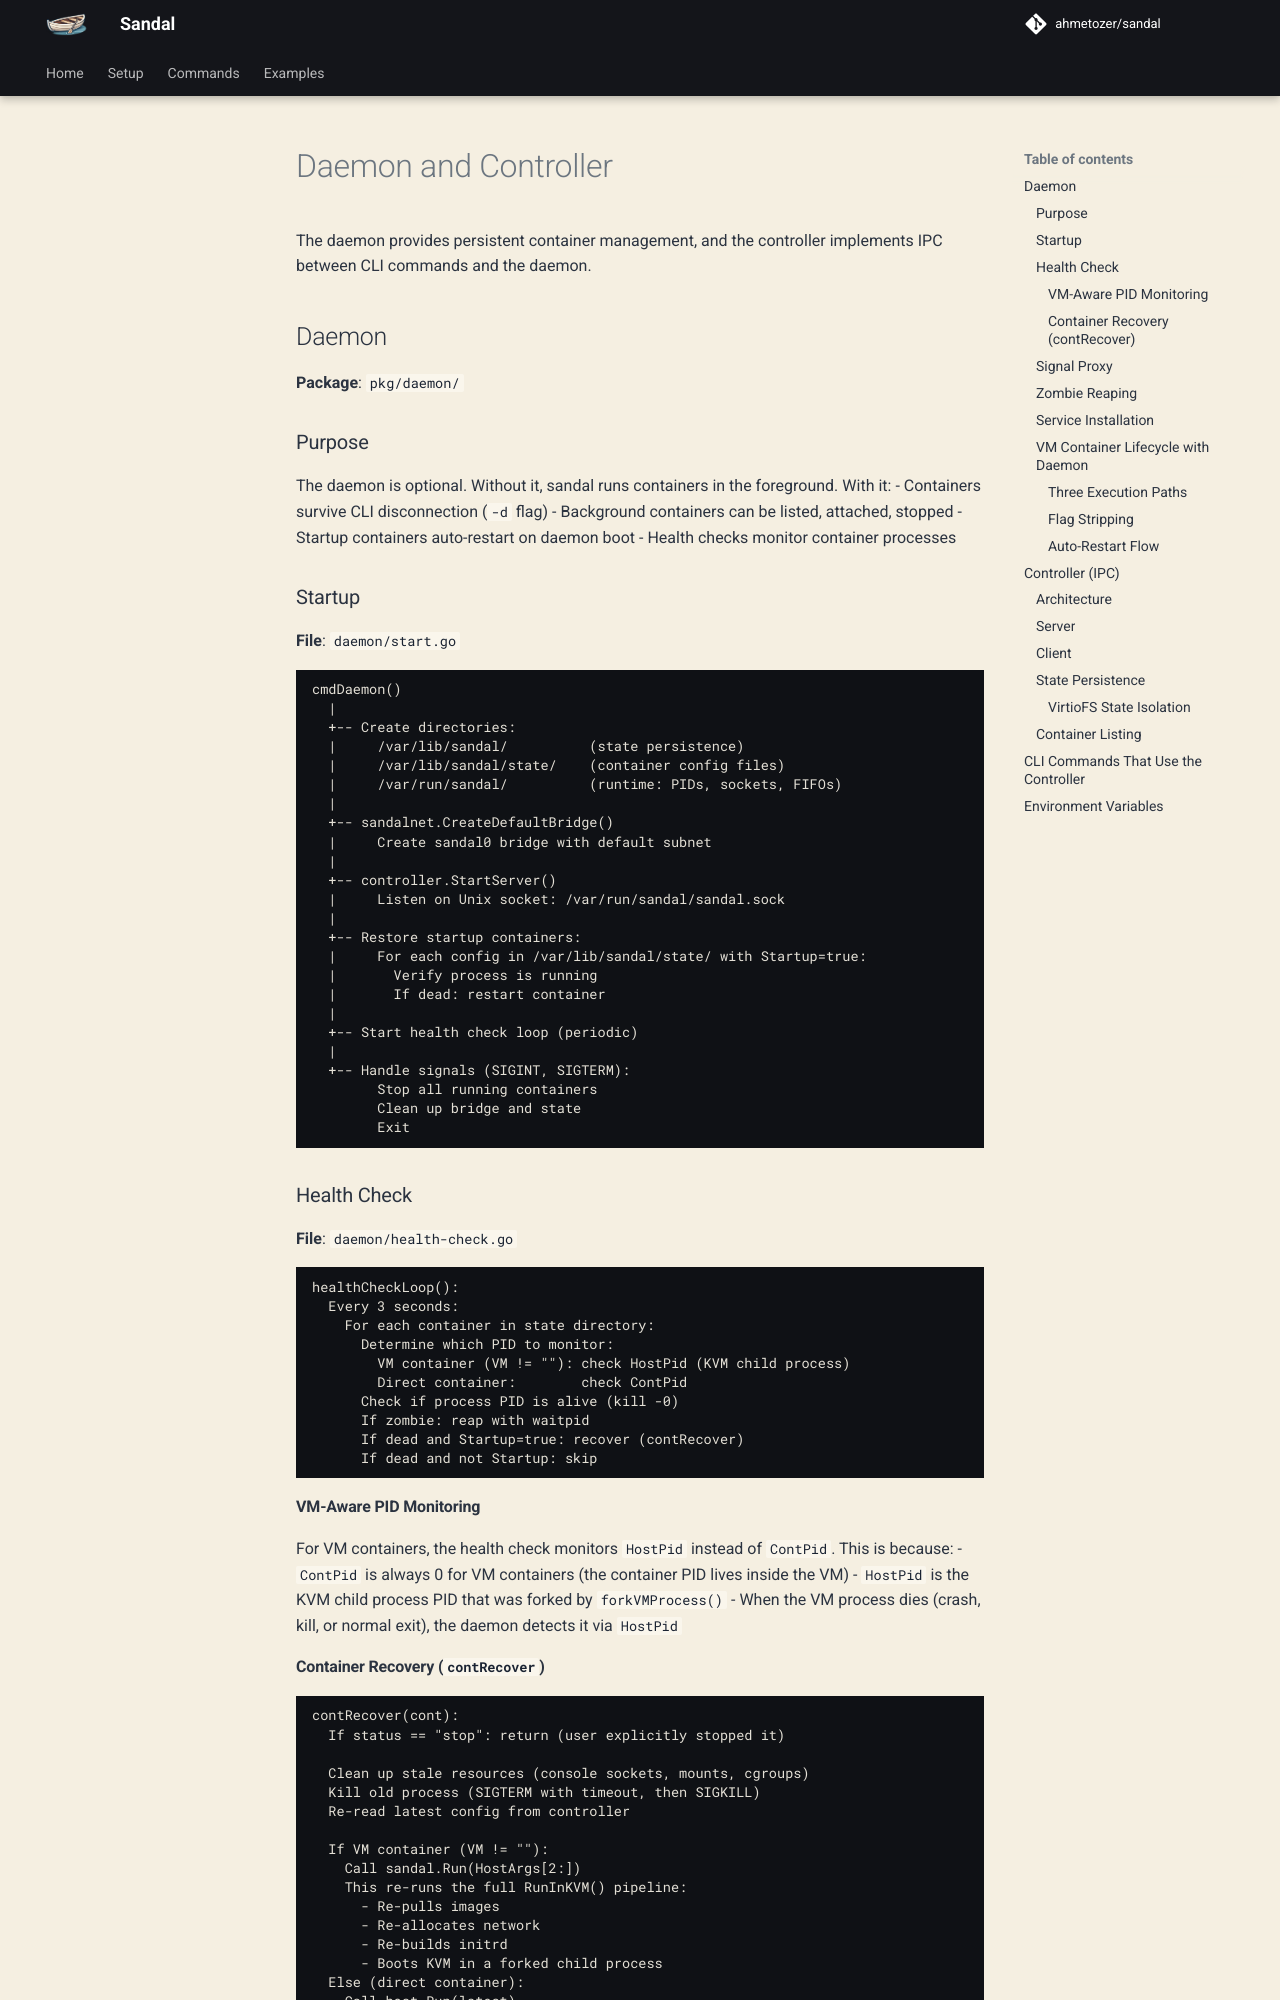

repository: ahmetozer/sandal · page: design/daemon-controller/index.html · generator: mkdocs

# Daemon and Controller

The daemon provides persistent container management, and the controller implements IPC between CLI commands and the daemon.

## Daemon

**Package**: `pkg/daemon/`

### Purpose

The daemon is optional. Without it, sandal runs containers in the foreground. With it:
- Containers survive CLI disconnection (`-d` flag)
- Background containers can be listed, attached, stopped
- Startup containers auto-restart on daemon boot
- Health checks monitor container processes

### Startup

**File**: `daemon/start.go`

```
cmdDaemon()
  |
  +-- Create directories:
  |     /var/lib/sandal/          (state persistence)
  |     /var/lib/sandal/state/    (container config files)
  |     /var/run/sandal/          (runtime: PIDs, sockets, FIFOs)
  |
  +-- sandalnet.CreateDefaultBridge()
  |     Create sandal0 bridge with default subnet
  |
  +-- controller.StartServer()
  |     Listen on Unix socket: /var/run/sandal/sandal.sock
  |
  +-- Restore startup containers:
  |     For each config in /var/lib/sandal/state/ with Startup=true:
  |       Verify process is running
  |       If dead: restart container
  |
  +-- Start health check loop (periodic)
  |
  +-- Handle signals (SIGINT, SIGTERM, SIGQUIT):
        Stop startup VMs (they depend on the daemon)
        Leave detached (-d) containers running: the next daemon adopts them
        Exit
```

### Health Check

**File**: `daemon/health-check.go`

```
healthCheckLoop():
  Every 3 seconds:
    For each container in state directory:
      Determine which PID to monitor:
        VM container (VM != ""): check HostPid (KVM child process)
        Direct container:        check ContPid
      Check if process PID is alive (kill -0)
      If zombie: reap with waitpid
      If dead and Startup=true: recover (contRecover), unless it backs off
      If dead and not Startup: skip
```

A container that died within 30 seconds of its recovery waits before the
next one: 3 seconds, then twice as long each time, up to a minute. One that
ran longer, or a new run of the name, is recovered on the next tick.

#### VM-Aware PID Monitoring

For VM containers, the health check monitors `HostPid` instead of `ContPid`. This is because:
- `ContPid` is always 0 for VM containers (the container PID lives inside the VM)
- `HostPid` is the KVM child process PID that was forked by `forkVMProcess()`
- When the VM process dies (crash, kill, or normal exit), the daemon detects it via `HostPid`
